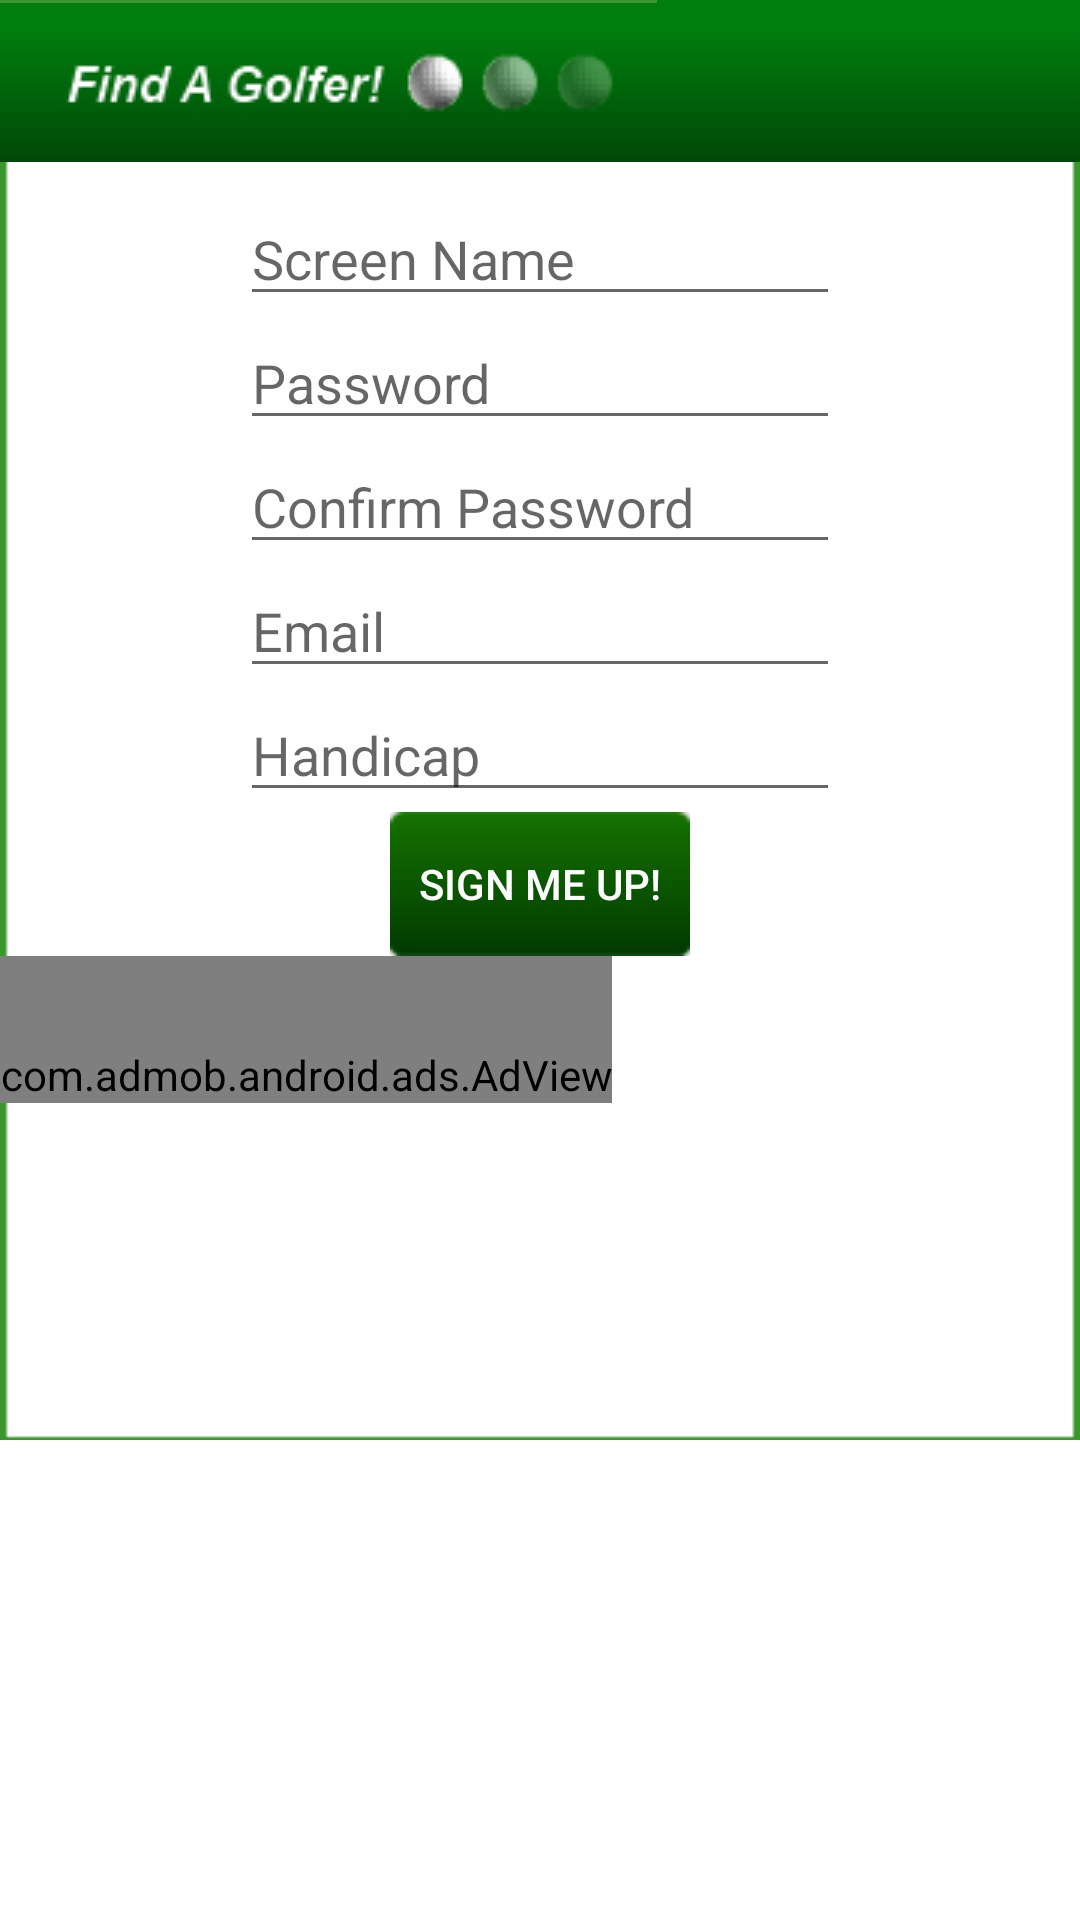

This screen was rendered from an Android layout file. Write that file and the resources it references.
<!-- AndroidManifest.xml: fallback theme Theme.MaterialComponents.DayNight.NoActionBar -->
<!-- res/layout/register.xml -->
<?xml version="1.0" encoding="utf-8"?>
<ScrollView
	xmlns:android="http://schemas.android.com/apk/res/android"
	android:layout_width="fill_parent"
  	android:layout_height="fill_parent">
  	
	<RelativeLayout
	  xmlns:android="http://schemas.android.com/apk/res/android"
	  xmlns:myapp="http://schemas.android.com/apk/res/com.findagolfer.mobile"
	  android:layout_width="fill_parent"
	  android:layout_height="fill_parent"
	  android:background="@drawable/background">
	  
	    <ImageView
	    	android:id="@+id/ImageView_Header_Register" 
	    	android:layout_height="wrap_content" 
			android:layout_width="fill_parent"
			android:layout_centerHorizontal="true"
			android:background="@drawable/header" />
			
	  	<EditText android:id="@+id/EditText_Register_UserName" 
				android:hint="Screen Name" 
				android:layout_width="200dip" 
				android:layout_height="wrap_content" 
				android:imeOptions="actionNext"
				android:maxLines="1"
				android:layout_centerHorizontal="true"
				android:layout_marginTop="10dip"
				android:layout_below="@+id/ImageView_Header_Register"
				/>
		<EditText 
				android:id="@+id/EditText_Register_Password" 
				android:hint="Password" 
				android:layout_width="200dip" 
				android:layout_height="wrap_content" 
				android:imeOptions="actionNext" 
				android:password="true"
				android:maxLines="1"
				android:layout_centerHorizontal="true"
				android:layout_below="@+id/EditText_Register_UserName" />
				
		<EditText 
				android:id="@+id/EditText_Register_ConfirmPassword" 
				android:hint="Confirm Password" 
				android:layout_width="200dip" 
				android:layout_height="wrap_content" 
				android:imeOptions="actionNext" 
				android:password="true"
				android:maxLines="1"
				android:layout_centerHorizontal="true"
				android:layout_below="@+id/EditText_Register_Password" />
				
		<EditText 
				android:id="@+id/EditText_Register_Email" 
				android:hint="Email" 
				android:layout_width="200dip" 
				android:layout_height="wrap_content" 
				android:imeOptions="actionNext" 
				android:inputType="textEmailAddress"
				android:maxLines="1"
				android:layout_centerHorizontal="true"
				android:layout_below="@+id/EditText_Register_ConfirmPassword" />
				
		<EditText 
				android:id="@+id/EditText_Register_Handicap" 
				android:hint="Handicap" 
				android:layout_width="200dip" 
				android:layout_height="wrap_content" 
				android:imeOptions="actionDone" 
				android:inputType="numberSigned"
				android:maxLines="1"
				android:layout_centerHorizontal="true"
				android:layout_below="@+id/EditText_Register_Email" />	
		
		<Button android:id="@+id/Button_Register"
		   			android:text="Sign me up!"
		   			android:textColor="#FFFFFF"
		   			android:layout_height="wrap_content" 
		   			android:layout_width="wrap_content"
		   			android:layout_below="@+id/EditText_Register_Handicap"
		   			android:layout_centerHorizontal="true"
		   			android:gravity="center"
		   			android:background="@drawable/button"/>	
		
		<com.admob.android.ads.AdView
					android:id="@+id/ad_register"
					android:layout_width="wrap_content"
					android:layout_height="wrap_content"
					myapp:backgroundColor="#000000"
					myapp:primaryTextColor="#FFFFFF"
					myapp:secondaryTextColor="#CCCCCC"
					android:layout_below="@+id/Button_Register"
					android:paddingTop="30dip"/>		
	</RelativeLayout>
</ScrollView>
<!-- resources referenced by this layout -->
<resources>
  <!-- drawable background: png bitmap (drawable-mdpi, 3709 bytes) -->
</resources>
